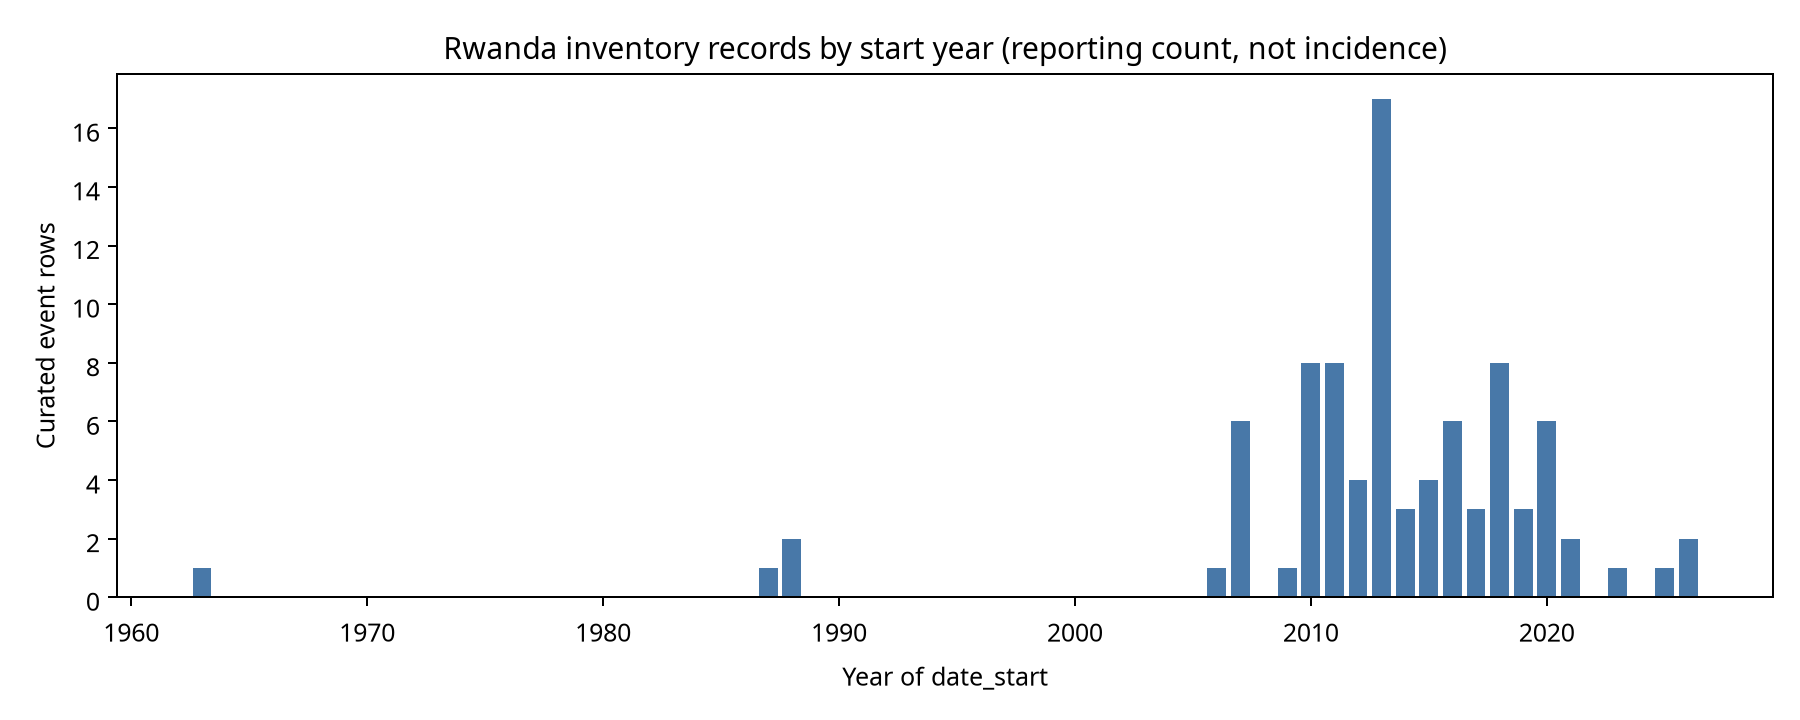

Source data for this figure (header and first rows):
year, event_rows
1963, 1
1987, 1
1988, 2
2006, 1
2007, 6
2009, 1
2010, 8
2011, 8
2012, 4
2013, 17
2014, 3
2015, 4
2016, 6
2017, 3
2018, 8
2019, 3
2020, 6
2021, 2
2023, 1
2025, 1
2026, 2
